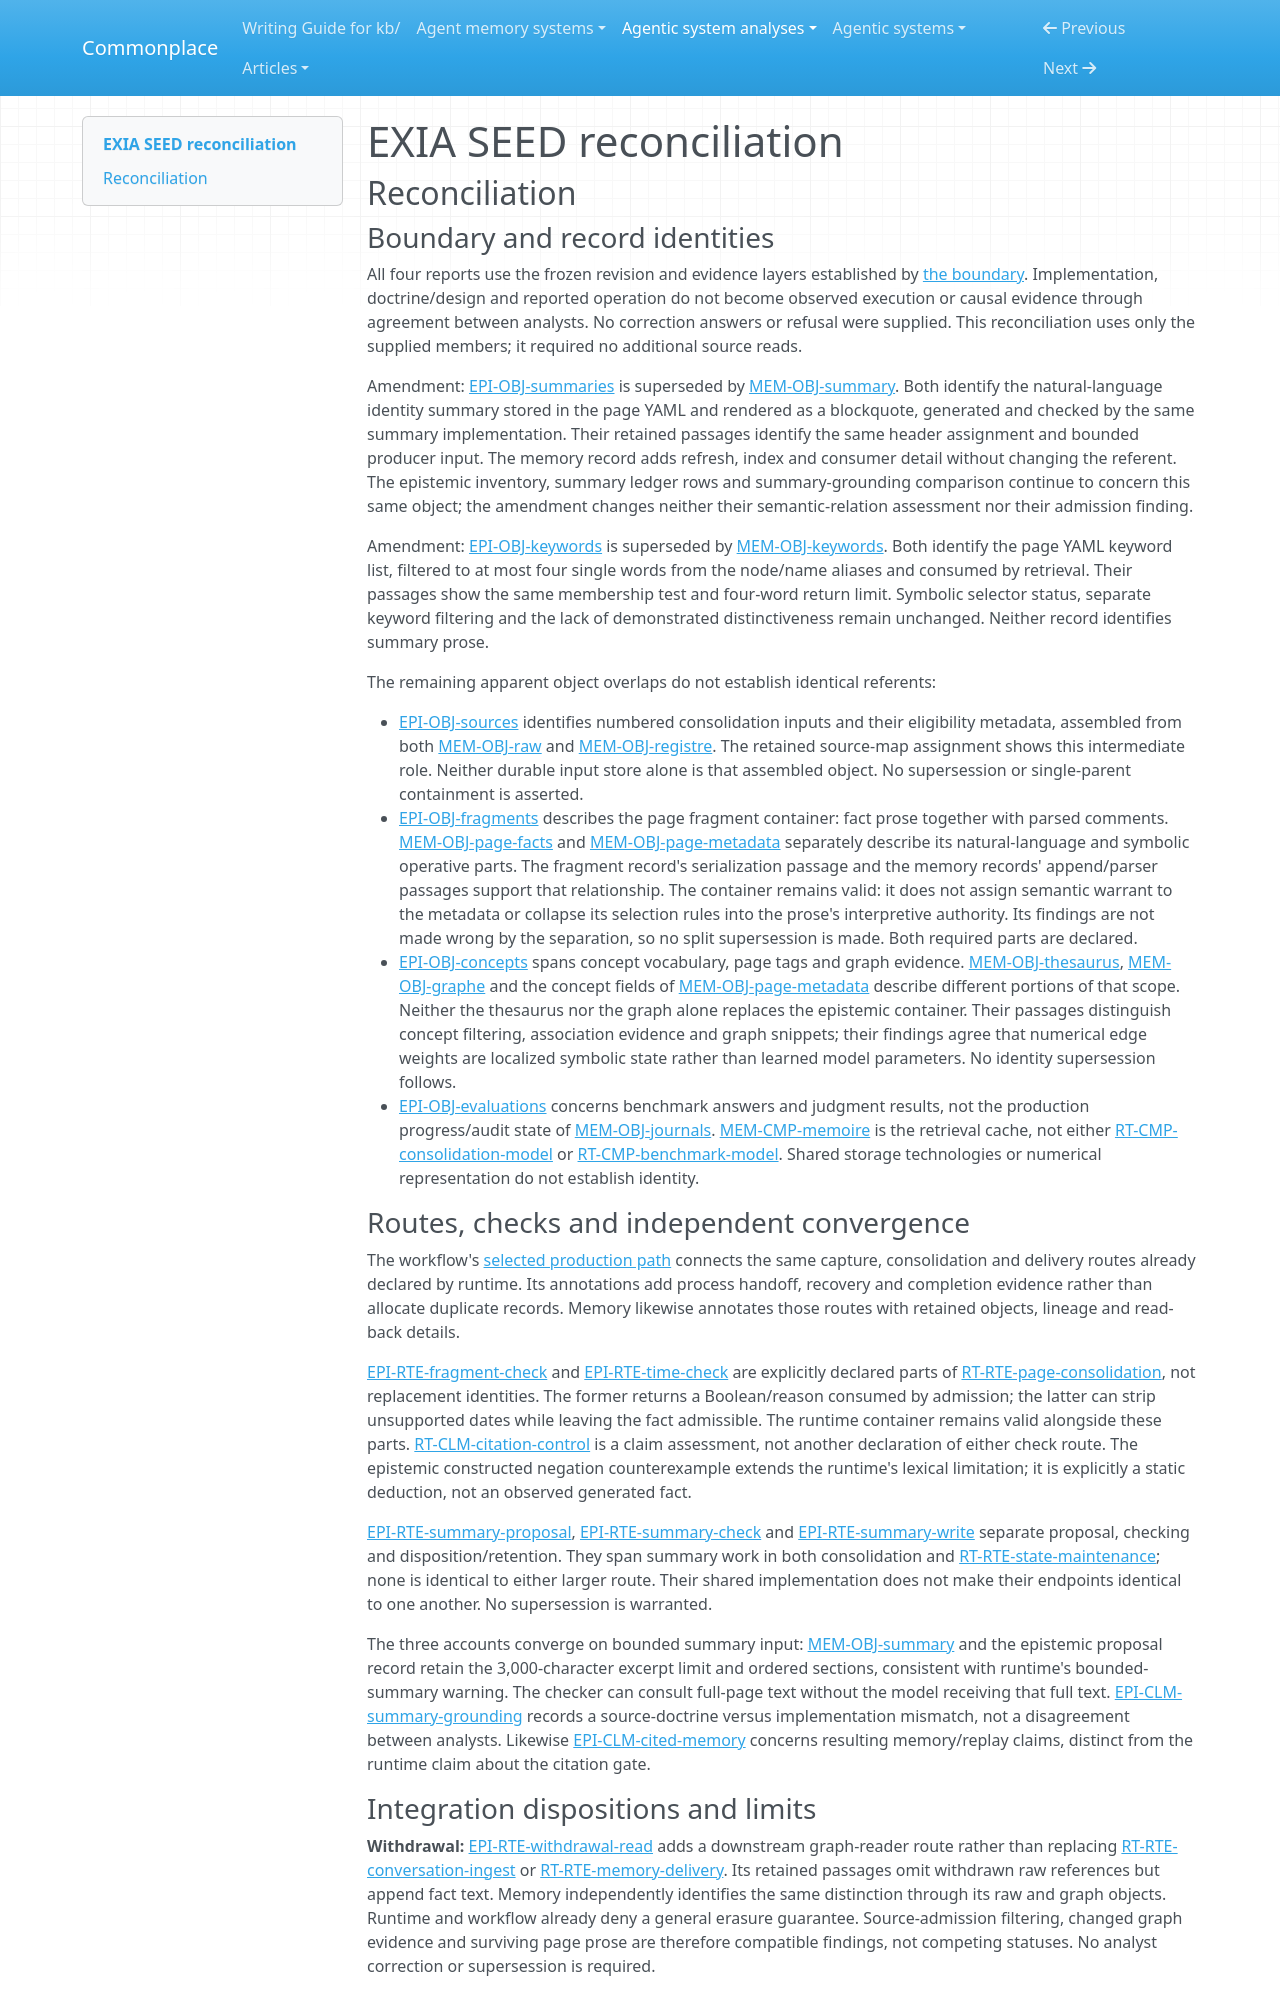

repository: zby/commonplace · page: agentic-system-analyses/retained/francisdu53--exia-seed/reconciliation/index.html · generator: mkdocs

---
type: agentic-system-analyses/types/agentic-system-reconciliation-report.md
description: "Reconciliation of EXIA SEED runtime, memory, epistemic and workflow records at c7497ac96da20bd1818096e35a59b6c0237f9730."
run-id: AAS-2026-11-07-exia-seed-804e805b7a8d-01
reviewed-boundary: c7497ac96da20bd1818096e35a59b6c0237f9730
---

# EXIA SEED reconciliation

## Reconciliation

### Boundary and record identities

All four reports use the frozen revision and evidence layers established by [the boundary](boundary.md#source-register). Implementation, doctrine/design and reported operation do not become observed execution or causal evidence through agreement between analysts. No correction answers or refusal were supplied. This reconciliation uses only the supplied members; it required no additional source reads.

Amendment: [EPI-OBJ-summaries](epistemic.md#epi-obj-summaries) is superseded by [MEM-OBJ-summary](memory.md#mem-obj-summary). Both identify the natural-language identity summary stored in the page YAML and rendered as a blockquote, generated and checked by the same summary implementation. Their retained passages identify the same header assignment and bounded producer input. The memory record adds refresh, index and consumer detail without changing the referent. The epistemic inventory, summary ledger rows and summary-grounding comparison continue to concern this same object; the amendment changes neither their semantic-relation assessment nor their admission finding.

Amendment: [EPI-OBJ-keywords](epistemic.md#epi-obj-keywords) is superseded by [MEM-OBJ-keywords](memory.md#mem-obj-keywords). Both identify the page YAML keyword list, filtered to at most four single words from the node/name aliases and consumed by retrieval. Their passages show the same membership test and four-word return limit. Symbolic selector status, separate keyword filtering and the lack of demonstrated distinctiveness remain unchanged. Neither record identifies summary prose.

The remaining apparent object overlaps do not establish identical referents:

- [EPI-OBJ-sources](epistemic.md#epi-obj-sources) identifies numbered consolidation inputs and their eligibility metadata, assembled from both [MEM-OBJ-raw](memory.md#mem-obj-raw) and [MEM-OBJ-registre](memory.md#mem-obj-registre). The retained source-map assignment shows this intermediate role. Neither durable input store alone is that assembled object. No supersession or single-parent containment is asserted.
- [EPI-OBJ-fragments](epistemic.md#epi-obj-fragments) describes the page fragment container: fact prose together with parsed comments. [MEM-OBJ-page-facts](memory.md#mem-obj-page-facts) and [MEM-OBJ-page-metadata](memory.md#mem-obj-page-metadata) separately describe its natural-language and symbolic operative parts. The fragment record's serialization passage and the memory records' append/parser passages support that relationship. The container remains valid: it does not assign semantic warrant to the metadata or collapse its selection rules into the prose's interpretive authority. Its findings are not made wrong by the separation, so no split supersession is made. Both required parts are declared.
- [EPI-OBJ-concepts](epistemic.md#epi-obj-concepts) spans concept vocabulary, page tags and graph evidence. [MEM-OBJ-thesaurus](memory.md#mem-obj-thesaurus), [MEM-OBJ-graphe](memory.md#mem-obj-graphe) and the concept fields of [MEM-OBJ-page-metadata](memory.md#mem-obj-page-metadata) describe different portions of that scope. Neither the thesaurus nor the graph alone replaces the epistemic container. Their passages distinguish concept filtering, association evidence and graph snippets; their findings agree that numerical edge weights are localized symbolic state rather than learned model parameters. No identity supersession follows.
- [EPI-OBJ-evaluations](epistemic.md#epi-obj-evaluations) concerns benchmark answers and judgment results, not the production progress/audit state of [MEM-OBJ-journals](memory.md#mem-obj-journals). [MEM-CMP-memoire](memory.md#mem-cmp-memoire) is the retrieval cache, not either [RT-CMP-consolidation-model](runtime.md#rt-cmp-consolidation-model) or [RT-CMP-benchmark-model](runtime.md#rt-cmp-benchmark-model). Shared storage technologies or numerical representation do not establish identity.

### Routes, checks and independent convergence

The workflow's [selected production path](workflow.md#workflow-account) connects the same capture, consolidation and delivery routes already declared by runtime. Its annotations add process handoff, recovery and completion evidence rather than allocate duplicate records. Memory likewise annotates those routes with retained objects, lineage and read-back details.

[EPI-RTE-fragment-check](epistemic.md#epi-rte-fragment-check) and [EPI-RTE-time-check](epistemic.md#epi-rte-time-check) are explicitly declared parts of [RT-RTE-page-consolidation](runtime.md#rt-rte-page-consolidation), not replacement identities. The former returns a Boolean/reason consumed by admission; the latter can strip unsupported dates while leaving the fact admissible. The runtime container remains valid alongside these parts. [RT-CLM-citation-control](runtime.md#rt-clm-citation-control) is a claim assessment, not another declaration of either check route. The epistemic constructed negation counterexample extends the runtime's lexical limitation; it is explicitly a static deduction, not an observed generated fact.

[EPI-RTE-summary-proposal](epistemic.md#epi-rte-summary-proposal), [EPI-RTE-summary-check](epistemic.md#epi-rte-summary-check) and [EPI-RTE-summary-write](epistemic.md#epi-rte-summary-write) separate proposal, checking and disposition/retention. They span summary work in both consolidation and [RT-RTE-state-maintenance](runtime.md#rt-rte-state-maintenance); none is identical to either larger route. Their shared implementation does not make their endpoints identical to one another. No supersession is warranted.

The three accounts converge on bounded summary input: [MEM-OBJ-summary](memory.md#mem-obj-summary) and the epistemic proposal record retain the 3,000-character excerpt limit and ordered sections, consistent with runtime's bounded-summary warning. The checker can consult full-page text without the model receiving that full text. [EPI-CLM-summary-grounding](epistemic.md#epi-clm-summary-grounding) records a source-doctrine versus implementation mismatch, not a disagreement between analysts. Likewise [EPI-CLM-cited-memory](epistemic.md#epi-clm-cited-memory) concerns resulting memory/replay claims, distinct from the runtime claim about the citation gate.
